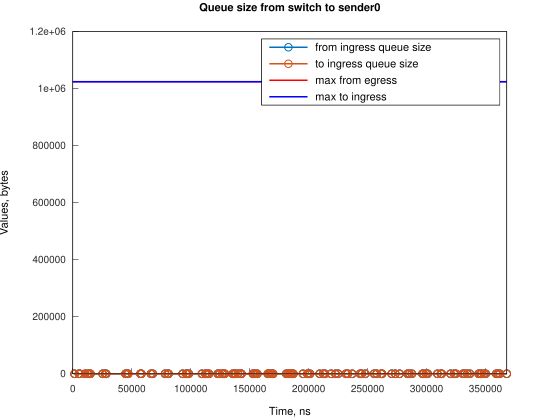

The data file committed next to this chart (first rows):
Time, from_ingress_queue_size, to_ingress_queue_size
1490, 1, nan
1490, 0, 0
5216, 1, 0
5217, 0, 0
5961, 1, 0
5961, 0, 0
10433, 1, 0
10433, 0, 0
12667, 1, 0
12667, 0, 0
14160, 1, 0
14160, 0, 0
14906, 1, 0
14906, 0, 0
25332, 1, 0
25332, 0, 0
27567, 1, 0
27567, 0, 0
28312, 1, 0
28312, 0, 0
44704, 1, 0
44704, 0, 0
46198, 1, 0
46198, 0, 0
46944, 1, 0
46944, 0, 0
57374, 1, 0
57375, 0, 0
58115, 1, 0
58115, 0, 0
66311, 1, 0
66311, 0, 0
67800, 1, 0
67800, 0, 0
78232, 1, 0
78232, 0, 0
80471, 1, 0
80471, 0, 0
81211, 1, 0
81212, 0, 0
93132, 1, 0
93132, 0, 0
96113, 1, 0
96113, 0, 0
96858, 1, 0
96858, 0, 0
98352, 1, 0
98352, 0, 0
109529, 1, 0
109529, 0, 0
112509, 1, 0
112509, 0, 0
113998, 1, 0
113998, 0, 0
115488, 1, 0
115488, 0, 0
122936, 1, 0
122936, 0, 0
124429, 1, 0
124429, 0, 0
... 146 more rows
